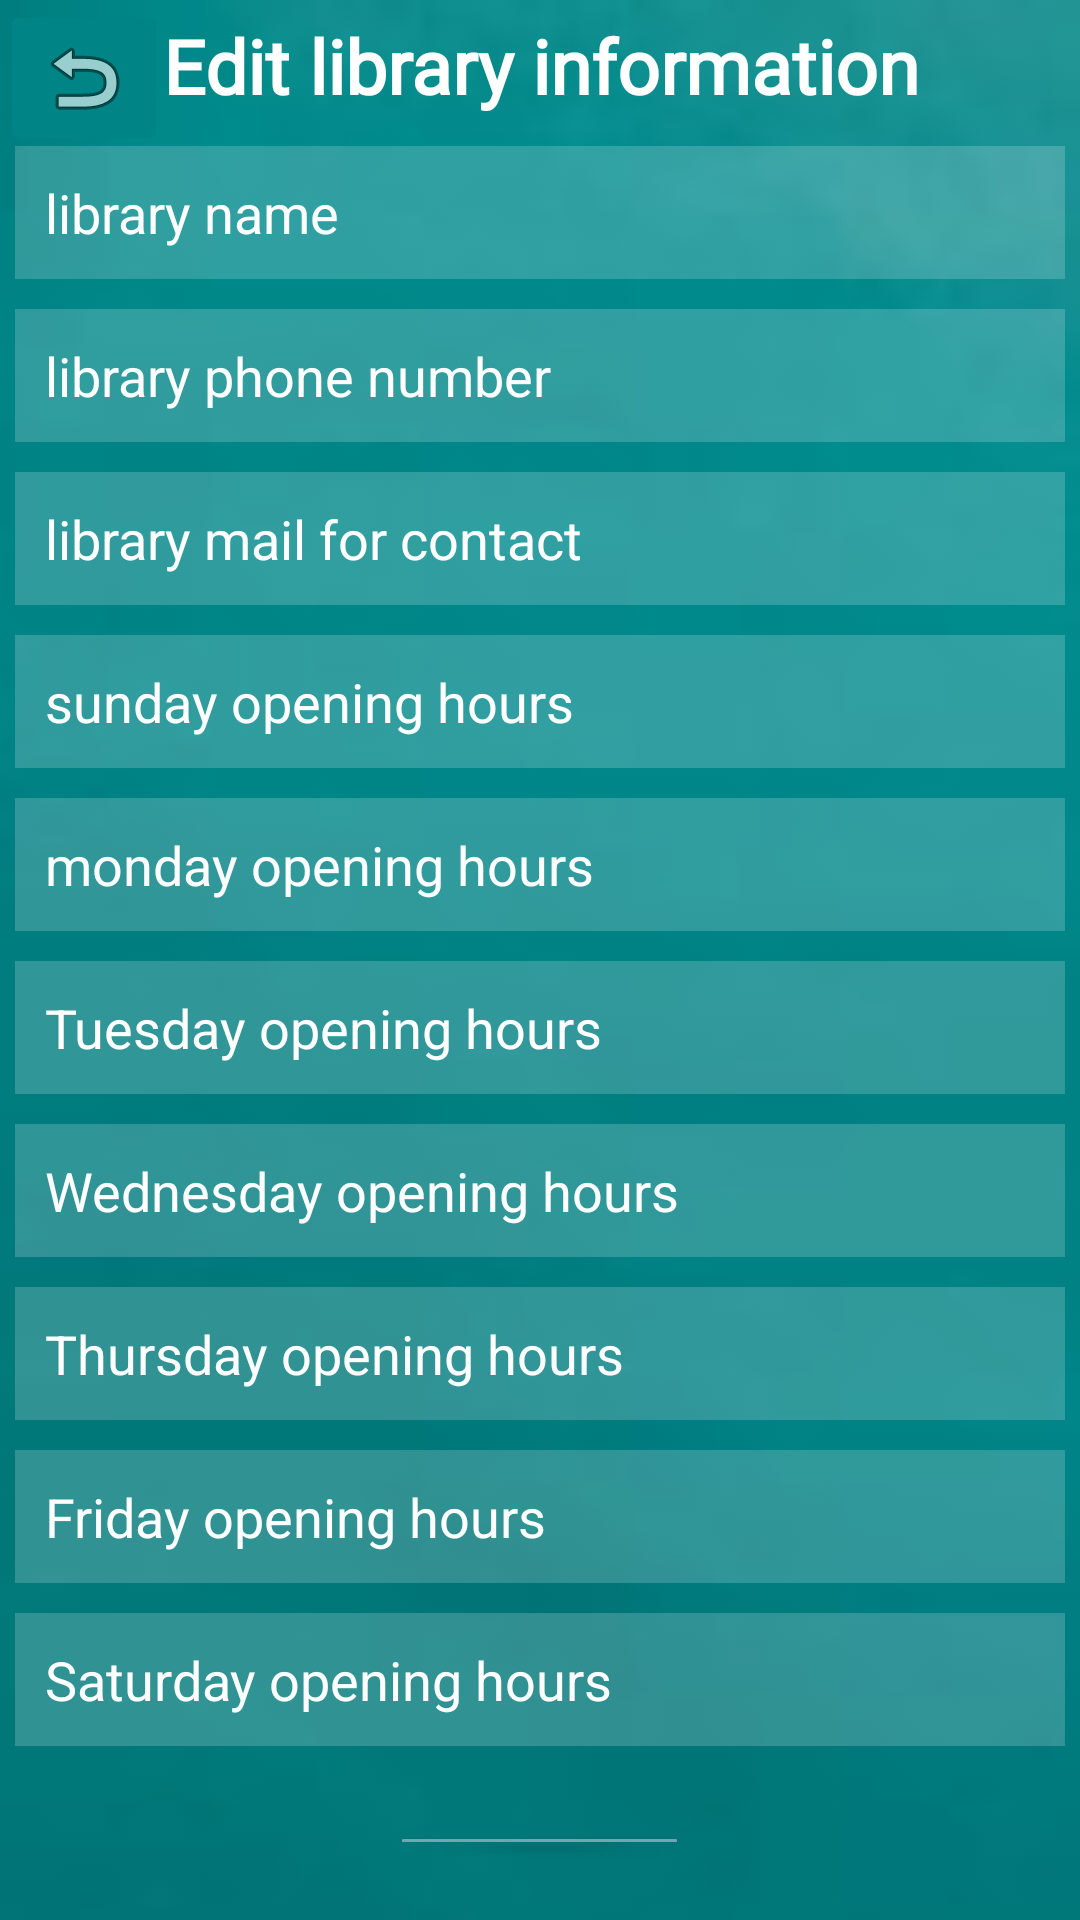

Android layout source for this screen:
<!-- AndroidManifest.xml: application theme Theme.Mylib -->
<!-- res/layout/activity_edit_lib_info.xml -->
<?xml version="1.0" encoding="utf-8"?>
<RelativeLayout xmlns:android="http://schemas.android.com/apk/res/android"
    xmlns:app="http://schemas.android.com/apk/res-auto"
    xmlns:tools="http://schemas.android.com/tools"
    android:layout_width="match_parent"
    android:layout_height="match_parent"
    android:background="@drawable/clean"
    tools:context=".Activities.EditLibInfoActivity">


    <TextView
        android:id="@+id/title"
        android:layout_width="match_parent"
        android:layout_height="wrap_content"
        android:layout_marginStart="5dp"
        android:layout_marginTop="5dp"
        android:layout_marginEnd="5dp"
        android:layout_marginBottom="5dp"
        android:gravity="center"
        android:text="Edit library information"
        android:textColor="@color/white"
        android:fontFamily="@font/kaushan"
        android:textSize="25dp"
        android:textStyle="bold" />

    <EditText
        android:layout_width="match_parent"
        android:layout_height="wrap_content"
        android:id="@+id/libraryName"
        android:layout_below="@id/title"
        android:background="#30ffffff"
        android:hint="library name"
        android:textColorHint="@color/white"
        android:textColor="@color/white"
        android:layout_margin="5dp"
        android:padding="10dp"
        android:drawablePadding="20dp"/>

    <EditText
        android:layout_width="match_parent"
        android:layout_height="wrap_content"
        android:id="@+id/phoneNumber"
        android:layout_below="@id/libraryName"
        android:background="#30ffffff"
        android:hint="library phone number"
        android:textColorHint="@color/white"
        android:textColor="@color/white"
        android:layout_margin="5dp"
        android:padding="10dp"
        android:drawablePadding="20dp"/>

    <EditText
        android:layout_width="match_parent"
        android:layout_height="wrap_content"
        android:id="@+id/mailContact"
        android:layout_below="@id/phoneNumber"
        android:background="#30ffffff"
        android:hint="library mail for contact"
        android:textColorHint="@color/white"
        android:textColor="@color/white"
        android:layout_margin="5dp"
        android:padding="10dp"
        android:drawablePadding="20dp"/>
    <EditText
        android:layout_width="match_parent"
        android:layout_height="wrap_content"
        android:id="@+id/sundayOpeningHours"
        android:layout_below="@id/mailContact"
        android:background="#30ffffff"
        android:hint="sunday opening hours"
        android:textColorHint="@color/white"
        android:textColor="@color/white"
        android:layout_margin="5dp"
        android:padding="10dp"
        android:drawablePadding="20dp"/>
    <EditText
        android:layout_width="match_parent"
        android:layout_height="wrap_content"
        android:id="@+id/mondayOpeningHours"
        android:layout_below="@id/sundayOpeningHours"
        android:background="#30ffffff"
        android:hint="monday opening hours"
        android:textColorHint="@color/white"
        android:textColor="@color/white"
        android:layout_margin="5dp"
        android:padding="10dp"
        android:drawablePadding="20dp"/>

    <EditText
        android:layout_width="match_parent"
        android:layout_height="wrap_content"
        android:id="@+id/tuesdayOpeningHours"
        android:layout_below="@id/mondayOpeningHours"
        android:background="#30ffffff"
        android:hint="Tuesday opening hours"
        android:textColorHint="@color/white"
        android:textColor="@color/white"
        android:layout_margin="5dp"
        android:padding="10dp"
        android:drawablePadding="20dp"/>

    <EditText
        android:id="@+id/wednesdayOpeningHours"
        android:layout_width="match_parent"
        android:layout_height="wrap_content"
        android:layout_below="@id/tuesdayOpeningHours"
        android:layout_marginStart="5dp"
        android:layout_marginTop="5dp"
        android:layout_marginEnd="5dp"
        android:layout_marginBottom="5dp"
        android:background="#30ffffff"
        android:drawablePadding="20dp"
        android:hint="Wednesday opening hours"
        android:padding="10dp"
        android:textColor="@color/white"
        android:textColorHint="@color/white" />

    <EditText
        android:layout_width="match_parent"
        android:layout_height="wrap_content"
        android:id="@+id/thursdayOpeningHours"
        android:layout_below="@id/wednesdayOpeningHours"
        android:background="#30ffffff"
        android:hint="Thursday opening hours"
        android:textColorHint="@color/white"
        android:textColor="@color/white"
        android:layout_margin="5dp"
        android:padding="10dp"
        android:drawablePadding="20dp"/>

    <EditText
        android:layout_width="match_parent"
        android:layout_height="wrap_content"
        android:id="@+id/fridayOpeningHours"
        android:layout_below="@id/thursdayOpeningHours"
        android:background="#30ffffff"
        android:hint="Friday opening hours"
        android:textColorHint="@color/white"
        android:textColor="@color/white"
        android:layout_margin="5dp"
        android:padding="10dp"
        android:drawablePadding="20dp"/>


    <EditText
        android:layout_width="match_parent"
        android:layout_height="wrap_content"
        android:id="@+id/saturdayOpeningHours"
        android:layout_below="@id/fridayOpeningHours"
        android:background="#30ffffff"
        android:hint="Saturday opening hours"
        android:textColorHint="@color/white"
        android:textColor="@color/white"
        android:layout_margin="5dp"
        android:padding="10dp"
        android:drawablePadding="20dp"/>

    <com.google.android.material.button.MaterialButton
        android:id="@+id/updatebtn"
        android:layout_width="wrap_content"
        android:layout_height="wrap_content"
        android:layout_below="@id/saturdayOpeningHours"
        android:layout_centerHorizontal="true"
        android:layout_marginStart="20dp"
        android:layout_marginTop="20dp"
        android:layout_marginEnd="20dp"
        android:layout_marginBottom="20dp"
        android:backgroundTint="#72a6b4"
        android:onClick="update"
        android:text="update" />
    <ImageButton
        android:id="@+id/imageButton4"
        android:layout_width="wrap_content"
        android:layout_height="wrap_content"
        android:backgroundTint="#008485"
        android:onClick="goBack"
        app:srcCompat="@android:drawable/ic_menu_revert" />

</RelativeLayout>
<!-- resources referenced by this layout -->
<resources>
  <!-- drawable clean: jpg bitmap (drawable, 9171 bytes) -->
  <style name="Theme.Mylib" parent="Theme.MaterialComponents.DayNight.NoActionBar">
          
          <item name="colorPrimary">@color/purple_500</item>
          <item name="colorPrimaryVariant">@color/purple_700</item>
          <item name="colorOnPrimary">@color/white</item>
          
          <item name="colorSecondary">@color/teal_200</item>
          <item name="colorSecondaryVariant">@color/teal_700</item>
          <item name="colorOnSecondary">@color/black</item>
          
          <item name="android:statusBarColor">?attr/colorPrimaryVariant</item>
          
      </style>
  <!-- not gathered from this repository: default colours our renderer supplied (Android Studio template values) -->
  <color name="purple_500">#FF6200EE</color>
  <color name="purple_700">#FF3700B3</color>
  <color name="teal_200">#FF03DAC5</color>
  <color name="teal_700">#FF018786</color>
  <color name="black">#FF000000</color>
  <color name="white">#FFFFFFFF</color>
</resources>
